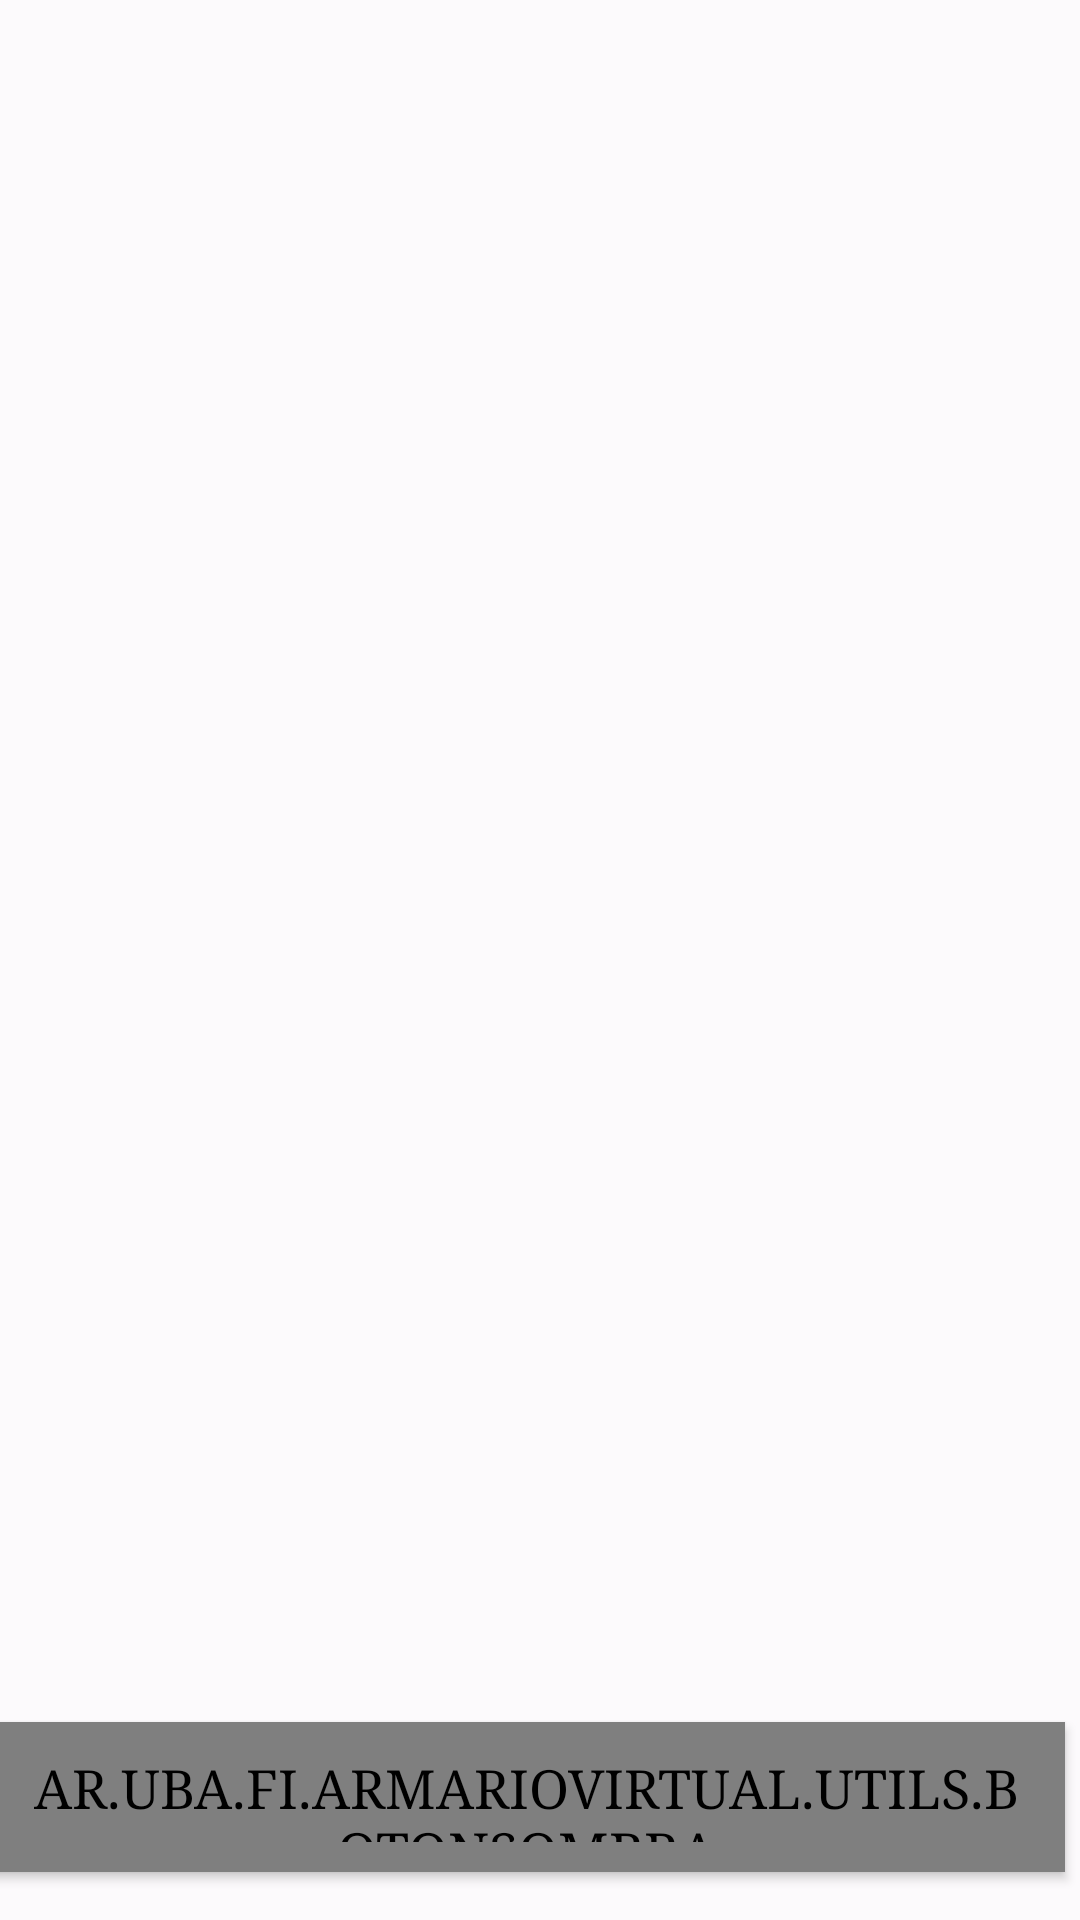

Android layout source for this screen:
<!-- AndroidManifest.xml: application theme AppTheme -->
<!-- res/layout/seleccionar_vestuario.xml -->
<?xml version="1.0" encoding="utf-8"?>
<android.support.constraint.ConstraintLayout xmlns:android="http://schemas.android.com/apk/res/android"
    xmlns:app="http://schemas.android.com/apk/res-auto"
    android:layout_width="match_parent"
    android:layout_height="match_parent"
    android:background="@color/colorFondoPantalla">

    <TextView
        android:id="@+id/textView"
        style="@style/TextoTitulo"
        android:layout_width="0dp"
        android:layout_height="wrap_content"
        android:gravity="center"
        app:layout_constraintEnd_toEndOf="parent"
        app:layout_constraintStart_toStartOf="parent"
        app:layout_constraintTop_toTopOf="parent" />

    <ImageButton
        android:id="@+id/btn_filtros"
        style="@style/BotonFiltro"
        android:layout_margin="5dp"
        android:layout_marginStart="8dp"
        android:layout_marginLeft="8dp"
        android:layout_marginTop="16dp"
        android:layout_marginEnd="8dp"
        android:layout_marginRight="8dp"
        android:contentDescription="Filtro"
        android:src="@drawable/filtro"
        app:layout_constraintEnd_toEndOf="parent"
        app:layout_constraintStart_toEndOf="@+id/grilla_vestuario"
        app:layout_constraintTop_toTopOf="@+id/grilla_vestuario" />

    <ar.uba.fi.armariovirtual.utils.BotonSombra
        android:id="@+id/volver_btn"
        style="@style/Boton"
        android:layout_width="wrap_content"
        android:layout_marginBottom="16dp"
        android:text="@string/boton_volver"
        app:layout_constraintBottom_toBottomOf="parent"
        app:layout_constraintEnd_toEndOf="parent" />

    <GridView
        android:id="@+id/grilla_vestuario"
        android:layout_width="0dp"
        android:layout_height="0dp"
        android:layout_marginStart="8dp"
        android:layout_marginLeft="8dp"
        android:layout_marginEnd="8dp"
        android:layout_marginRight="8dp"
        android:layout_marginBottom="8dp"
        android:background="@drawable/contenedor_grilla_seleccionar_vestuario"
        android:clipToPadding="true"
        android:columnWidth="@dimen/vista_conjunto_ancho_prenda"
        android:gravity="center"
        android:horizontalSpacing="5dp"
        android:numColumns="auto_fit"
        android:padding="5dp"
        android:scrollbarFadeDuration="0"
        android:stretchMode="columnWidth"
        android:verticalSpacing="10dp"
        app:layout_constraintBottom_toBottomOf="parent"
        app:layout_constraintEnd_toStartOf="@+id/volver_btn"
        app:layout_constraintHorizontal_bias="1.0"
        app:layout_constraintStart_toStartOf="parent"
        app:layout_constraintTop_toBottomOf="@+id/textView"
        app:layout_constraintVertical_bias="1.0" />

</android.support.constraint.ConstraintLayout>
<!-- resources referenced by this layout -->
<resources>
  <color name="colorFondoPantalla">#FCFAFC</color>
  <dimen name="vista_conjunto_ancho_prenda">180dp</dimen>
  <string name="boton_volver">VOLVER</string>
  <style name="Boton" parent="BotonPadre">
          <item name="android:minWidth">140dp</item>
          <item name="android:textSize">@dimen/texto_boton</item>
          <item name="android:layout_height">@dimen/altura_boton</item>
          <item name="android:layout_width">@dimen/ancho_boton</item>
          <item name="android:layout_marginLeft">@dimen/margen_horizontal_boton</item>
          <item name="android:layout_marginRight">@dimen/margen_horizontal_boton</item>
          <item name="android:paddingLeft">@dimen/boton_padding_h</item>
          <item name="android:paddingRight">@dimen/boton_padding_h</item>
      </style>
  <style name="BotonFiltro">
          <item name="android:clickable">true</item>
          <item name="android:focusable">true</item>
          <item name="android:layout_width">@dimen/boton_base_layout</item>
          <item name="android:layout_height">@dimen/boton_base_layout</item>
          <item name="android:adjustViewBounds">true</item>
          <item name="android:scaleType">fitXY</item>
          <item name="android:background">@android:color/transparent</item>
          <item name="android:tint">@color/colorBotonFiltro</item>
          <item name="android:layout_margin">@dimen/boton_base_layout_margen</item>
      </style>
  <style name="TextoTitulo">
          <item name="android:textSize">@dimen/titulo_secundario</item>
          <item name="android:textStyle">normal</item>
          <item name="android:textColorPrimary">@color/colorTextoTitulo</item>
          <item name="android:layout_marginBottom">@dimen/margen_bottom_pregunta</item>
          <item name="android:layout_marginTop">@dimen/margen_top_pregunta</item>
      </style>
  <style name="AppTheme" parent="BaseAppTheme">
          <item name="android:textSize">@dimen/texto_general</item>
          <item name="android:textColor">@android:color/black</item>
          <item name="android:textAllCaps">true</item>
      </style>
  <style name="BotonPadre" parent="Base.Widget.AppCompat.Button">
          <item name="android:minHeight">50dp</item>
          <item name="buttonColor">@color/colorFondoBotonPadre</item>
          <item name="android:textColor">@color/colorTextoBotonPadre</item>
          <item name="shadowEnabled">true</item>
          <item name="android:layout_gravity">center</item>
          <item name="android:layout_marginTop">@dimen/margen_vertical_boton</item>
          <item name="android:layout_marginBottom">@dimen/margen_vertical_boton</item>
      </style>
  <dimen name="texto_boton">16dp</dimen>
  <dimen name="altura_boton">50dp</dimen>
  <dimen name="ancho_boton">160dp</dimen>
  <dimen name="margen_horizontal_boton">5dp</dimen>
  <dimen name="boton_padding_h">10dp</dimen>
  <dimen name="boton_base_layout">28dp</dimen>
  <color name="colorBotonFiltro">#3F51B5</color>
  <dimen name="boton_base_layout_margen">5dp</dimen>
  <dimen name="titulo_secundario">30dp</dimen>
  <color name="colorTextoTitulo">#0E0F11</color>
  <dimen name="margen_bottom_pregunta">12dp</dimen>
  <dimen name="margen_top_pregunta">10dp</dimen>
  <style name="BaseAppTheme" parent="Base.Theme.AppCompat.Light">
          <item name="colorPrimary">@color/colorPrimary</item>
          <item name="colorPrimaryDark">@color/colorPrimaryDark</item>
          <item name="colorAccent">@color/colorAccent</item>
          <item name="android:typeface">serif</item>
      </style>
  <dimen name="texto_general">18dp</dimen>
  <color name="colorFondoBotonPadre">#FCC058</color>
  <color name="colorTextoBotonPadre">#FCFAFC</color>
  <dimen name="margen_vertical_boton">8dp</dimen>
  <color name="colorPrimary">#FCC058</color>
  <color name="colorPrimaryDark">#303F9F</color>
  <color name="colorAccent">#8E5572</color>
</resources>
